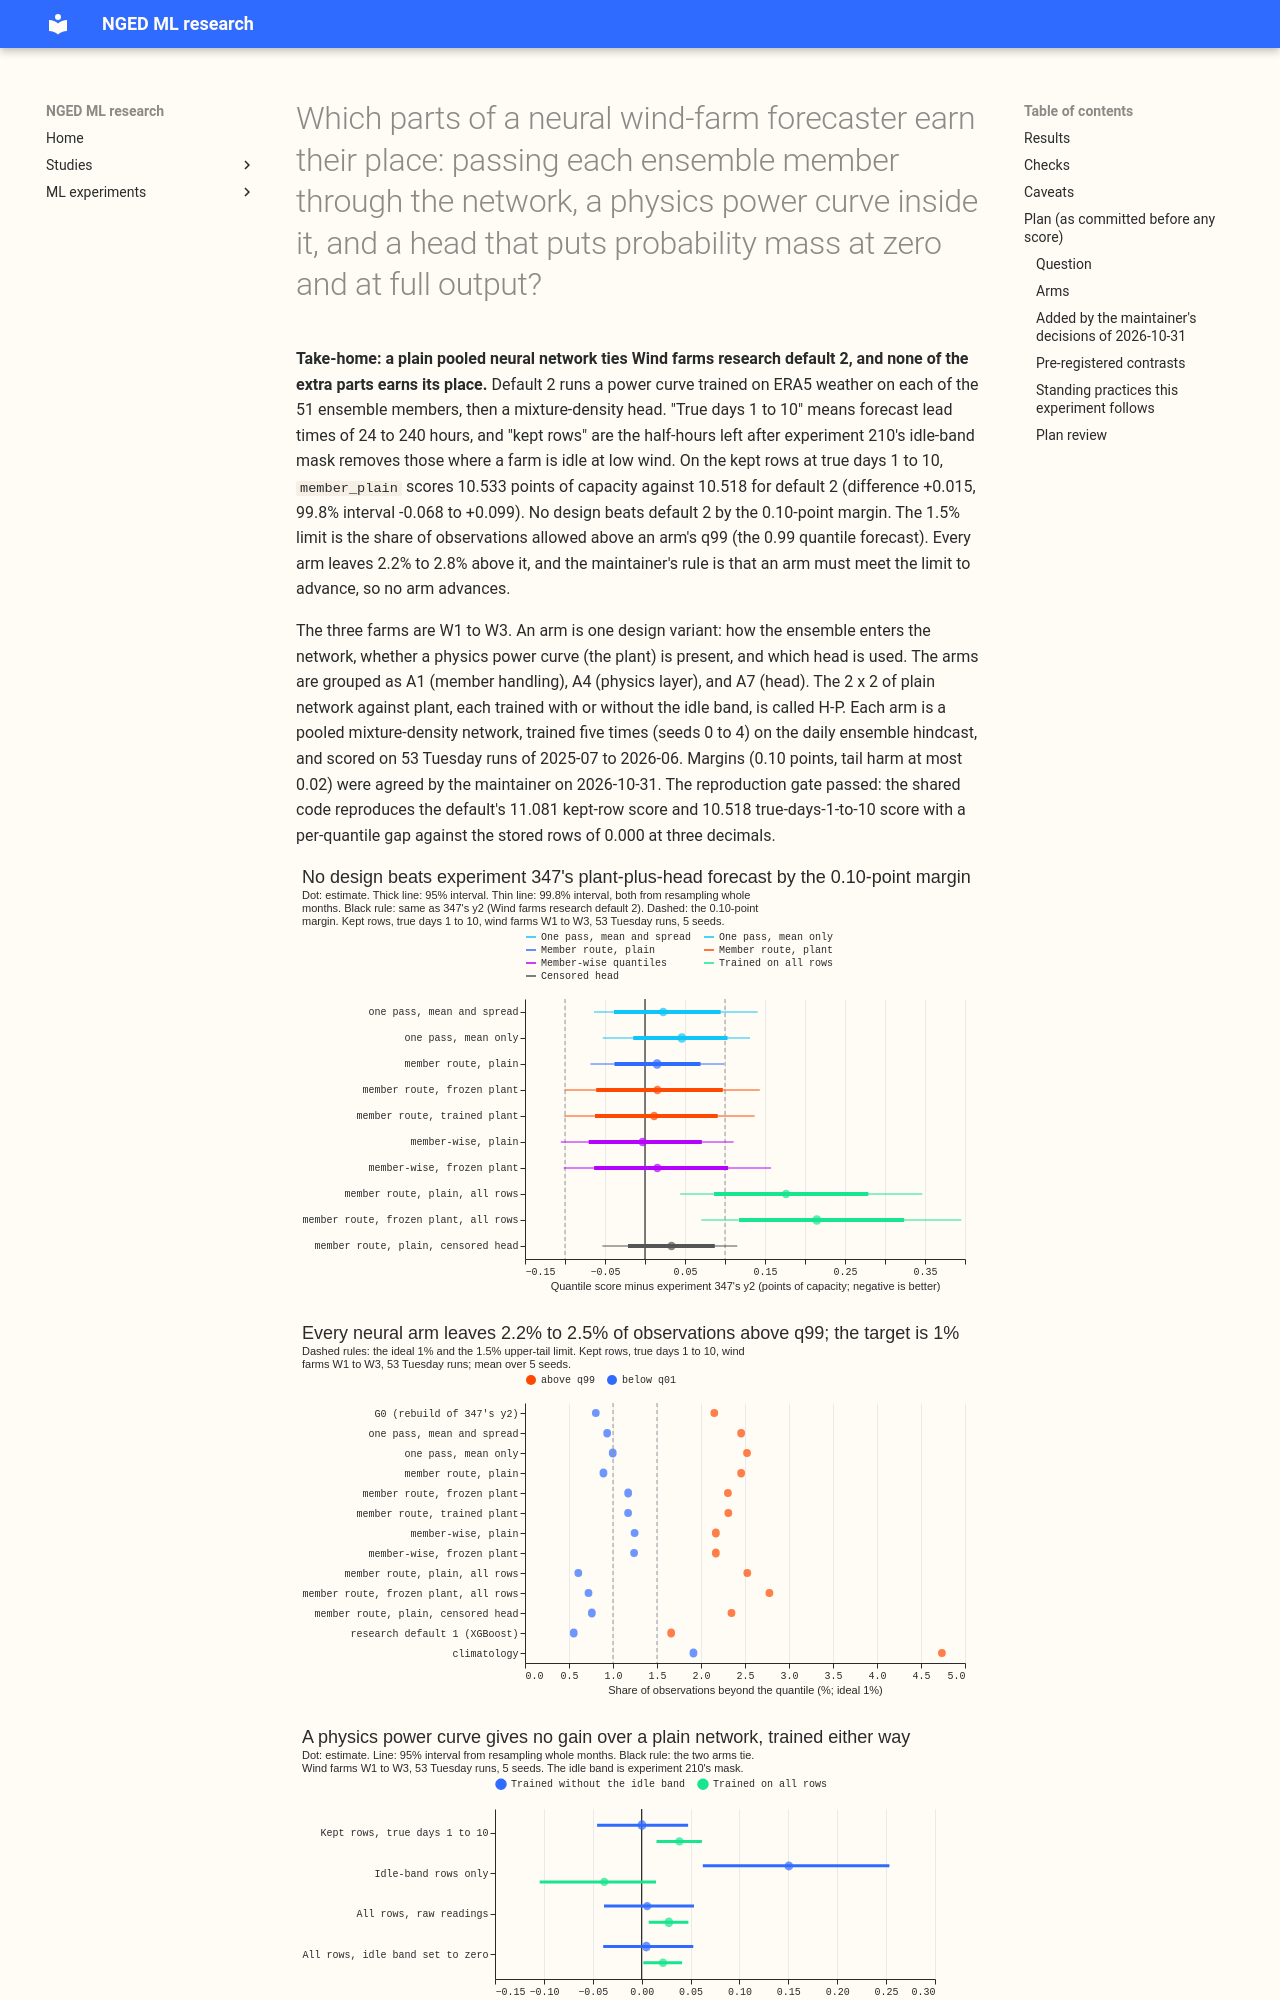

repository: openclimatefix/nged-ml-research · page: ml-experiments/00429-unified-forecaster-wind-ablations/result/index.html · generator: mkdocs

---
id: "00429"
slug: unified-forecaster-wind-ablations
title: >-
  Which parts of a neural wind-farm forecaster earn their place: passing each ensemble member
  through the network, a physics power curve inside it, and a head that puts probability mass at
  zero and at full output?
theme: generator-forecasting
also_relevant_to:
  - weather-products-and-blending
  - calibration-and-uncertainty
status: finished
date: 2026-10-31
kind: other
protocol: wind-v1
size: >-
  complex. Stored: network weights, per-seed quantile tables, and 51-member weather caches under
  data/ml-experiments/00429-unified-forecaster-wind-ablations/ only. Serving path: not touched, but
  the member route needs 51 network passes per forecast and the page says so. Designs: several are
  defensible (the encoder, the pooling statistics, where the plant sits), so the plan fixes one of
  each before any score. Callers: this folder's scripts import experiments 230, 303, 310, 326, 336,
  and 347 and call no reviewed module beyond `studies.*`. Sonnet only: one plan review, one code
  review, one results review, one write-up review, one prose review.
hypothesis: >-
  A single pooled neural network can forecast the three metered wind farms as well as Wind farms
  research default 2 (experiment 347's y2: a frozen ERA5-trained power curve run on each of the 51
  ensemble members, followed by a mixture-density head). Each difference between that design and
  the Primary-demand design (experiment 425's arm A: one pass on the ensemble mean and spread, no
  physics, an unbounded head) is kept only if an ablation shows it is needed.
prediction: >-
  Written before any score. G0: the shared code reproduces 347's y2 within 0.05 points on the kept
  rows. A1: the member route beats one pass on the mean and spread by at least 0.10 points at true
  days 3 to 10 and cuts the 0.99 pinball loss by at least 5% (the design note's prediction; I
  expect it to hold, because experiment 242 found that running a curve once on the ensemble mean
  raised its 0.99 pinball loss from 0.658 to 1.378). A4: a plant arm does not beat the plain
  encoder by 0.10 points (experiment 313's ERA5 result was a tie); the frozen plant is the more
  likely tie than the trained plant. A7: censoring the likelihood at zero and at capacity lowers
  the share of observations above q99 from about 2.3% to 1.5% or less, and raises the score by no
  more than 0.02 points.
decision_rule: >-
  Reproduction gate G0 first: the shared code's y2 repeat must land within 0.05 points of 347's
  11.081 on the kept rows over every lead, and within 0.05 of 10.518 at true days 1 to 10; if it
  misses, stop and report. The maintainer agreed the margins on 2026-10-31: 0.10 points for wind,
  and no tail harm above 0.02. A difference is kept only if its 99% month-block interval (Bonferroni
  across the planned contrasts) excludes zero and the point estimate beats the margin, and the
  pooled 0.01 and 0.99 pinball losses rise by no more than 0.02 points. A plant arm that only ties
  is dropped, and the plain network is chosen (maintainer, 2026-10-31). An arm with an upper-tail
  failure (more than 1.5% of observations above q99 at true days 1 to 10) does not advance. Seeds: 5
  per arm; a contrast smaller than the minimum detectable effect printed in the report is called
  inconclusive, not null.
benchmark: >-
  Wind farms research default 2 (experiment 347's y2, stored rows), Wind farms research default 1
  (experiment 339's default), climatology (experiment 324's W0), and the frozen XGBoost on the
  ensemble mean (experiment 343, arms M and MS).
row_set_id: >-
  fold_a_tuesdays_v1 (53 Tuesday runs, 2025-07 to 2026-06; kept rows by experiment 210's mask are
  the headline). Training: the daily ENS hindcast 2024-04-01 to 2025-04-15, early stopping on
  2025-04-16 to 2025-06-16, exactly as experiment 347 (so the six-month replicate is not
  repeated).
metric: >-
  Quantile score over 11 levels, in points of capacity, over every lead in the row set and at true
  days 1 to 10 (lead 24 to 240 hours), kept rows. Tail: 0.01, 0.05, 0.95, 0.99 pinball loss and
  coverage per farm.
code: ml-experiments/00429-unified-forecaster-wind-ablations/
verdict: partly supported
best_arm: >-
  none advances under the upper-tail rule, which Wind farms research default 2 (2.15% above q99)
  and research default 1 (1.66%) also fail. On score alone, the plain member route (member_plain)
  ties default 2 at 10.533 against 10.518 points at true days 1 to 10, so it is the simplest of the
  designs tested that matches the default, and no ablation beats the default by the 0.10-point
  margin.
headline: >-
  A pooled neural wind forecaster with no physics layer matches Wind farms research default 2
  (member_plain 10.533 points, default 2 10.518, kept rows, true days 1 to 10). Passing each member
  through the network, adding a physics power curve, training the curve end to end, and censoring
  the head at zero and capacity each change the score by 0.03 points or less (all 99.8% intervals
  include zero; the censored head is +0
